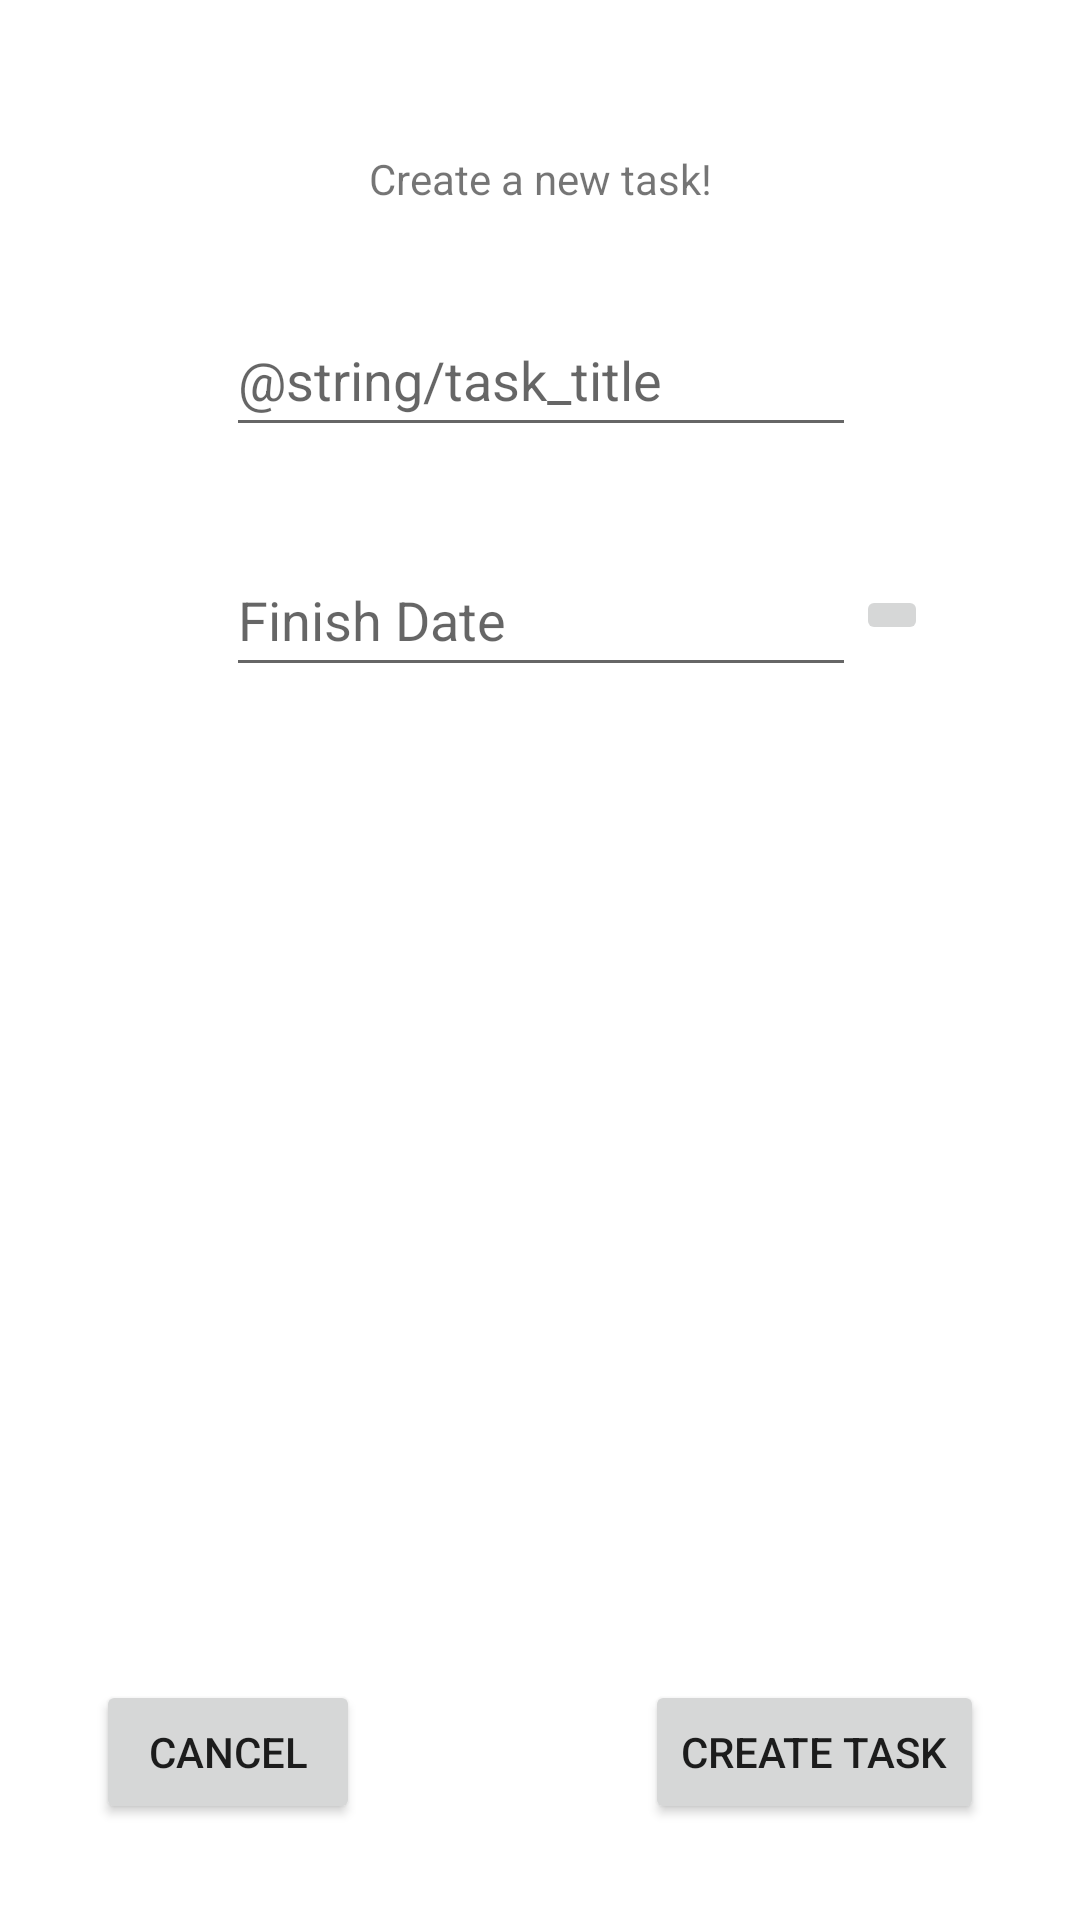

Write the Android layout XML for this screen, with the resource values it uses.
<!-- AndroidManifest.xml: application theme Theme.ToDoApp -->
<!-- res/layout/activity_new_task.xml -->
<?xml version="1.0" encoding="utf-8"?>
<androidx.constraintlayout.widget.ConstraintLayout xmlns:android="http://schemas.android.com/apk/res/android"
    xmlns:app="http://schemas.android.com/apk/res-auto"
    xmlns:tools="http://schemas.android.com/tools"
    android:layout_width="match_parent"
    android:layout_height="match_parent"
    tools:context=".presentation.add_edit_task.NewTaskActivity"
    android:id="@+id/layoutNewTask">

    <Button
        android:id="@+id/btnCancel"
        android:layout_width="wrap_content"
        android:layout_height="wrap_content"
        android:layout_marginStart="32dp"
        android:onClick="onClick"
        android:text="@string/cancel"
        app:layout_constraintBottom_toBottomOf="@+id/btnCreateTask"
        app:layout_constraintStart_toStartOf="parent"
        app:layout_constraintTop_toTopOf="@+id/btnCreateTask" />

    <Button
        android:id="@+id/btnCreateTask"
        android:layout_width="wrap_content"
        android:layout_height="wrap_content"
        android:layout_marginEnd="32dp"
        android:layout_marginBottom="32dp"
        android:onClick="onClick"
        android:text="@string/create_task"
        app:layout_constraintBottom_toBottomOf="parent"
        app:layout_constraintEnd_toEndOf="parent" />

    <TextView
        android:id="@+id/txtNewTaskMessage"
        android:layout_width="wrap_content"
        android:layout_height="wrap_content"
        android:layout_marginTop="50dp"
        android:text="@string/create_new_task"
        app:layout_constraintEnd_toEndOf="parent"
        app:layout_constraintStart_toStartOf="parent"
        app:layout_constraintTop_toTopOf="parent" />

    <EditText
        android:id="@+id/edtTxtTaskTitle"
        android:layout_width="wrap_content"
        android:layout_height="wrap_content"
        android:layout_marginTop="32dp"
        android:ems="10"
        android:hint="@string/task_title"
        android:inputType="text"
        android:minHeight="48dp"
        android:importantForAutofill="no"
        app:layout_constraintEnd_toEndOf="@+id/txtNewTaskMessage"
        app:layout_constraintStart_toStartOf="@+id/txtNewTaskMessage"
        app:layout_constraintTop_toBottomOf="@+id/txtNewTaskMessage" />

    <EditText
        android:id="@+id/edtTxtTaskFinishDate"
        android:layout_width="wrap_content"
        android:layout_height="wrap_content"
        android:layout_marginTop="32dp"
        android:ems="10"
        android:hint="@string/task_finishdate"
        android:onClick="onClick"
        android:focusableInTouchMode="false"
        android:minHeight="48dp"
        android:importantForAutofill="no"
        app:layout_constraintEnd_toEndOf="@+id/edtTxtTaskTitle"
        app:layout_constraintStart_toStartOf="@+id/edtTxtTaskTitle"
        app:layout_constraintTop_toBottomOf="@+id/edtTxtTaskTitle"
        android:inputType="date" />

    <ImageButton
        android:id="@+id/ibtnCalendar"
        android:layout_width="wrap_content"
        android:layout_height="wrap_content"
        android:src="@drawable/ic_calendar"
        android:onClick="onClick"
        app:layout_constraintBottom_toBottomOf="@+id/edtTxtTaskFinishDate"
        app:layout_constraintStart_toEndOf="@+id/edtTxtTaskFinishDate"
        app:layout_constraintTop_toTopOf="@+id/edtTxtTaskFinishDate"
        android:contentDescription="@string/calendar" />

</androidx.constraintlayout.widget.ConstraintLayout>
<!-- resources referenced by this layout -->
<resources>
  <string name="calendar">Calendar</string>
  <string name="cancel">Cancel</string>
  <string name="create_new_task">Create a new task!</string>
  <string name="create_task">Create Task</string>
  <string name="task_finishdate">Finish Date</string>
  <string name="task_title">Titel</string>
  <style name="Theme.ToDoApp" parent="Base.Theme.ToDoApp" />
  <style name="Base.Theme.ToDoApp" parent="Theme.MaterialComponents.Light">
          
          
      </style>
</resources>
